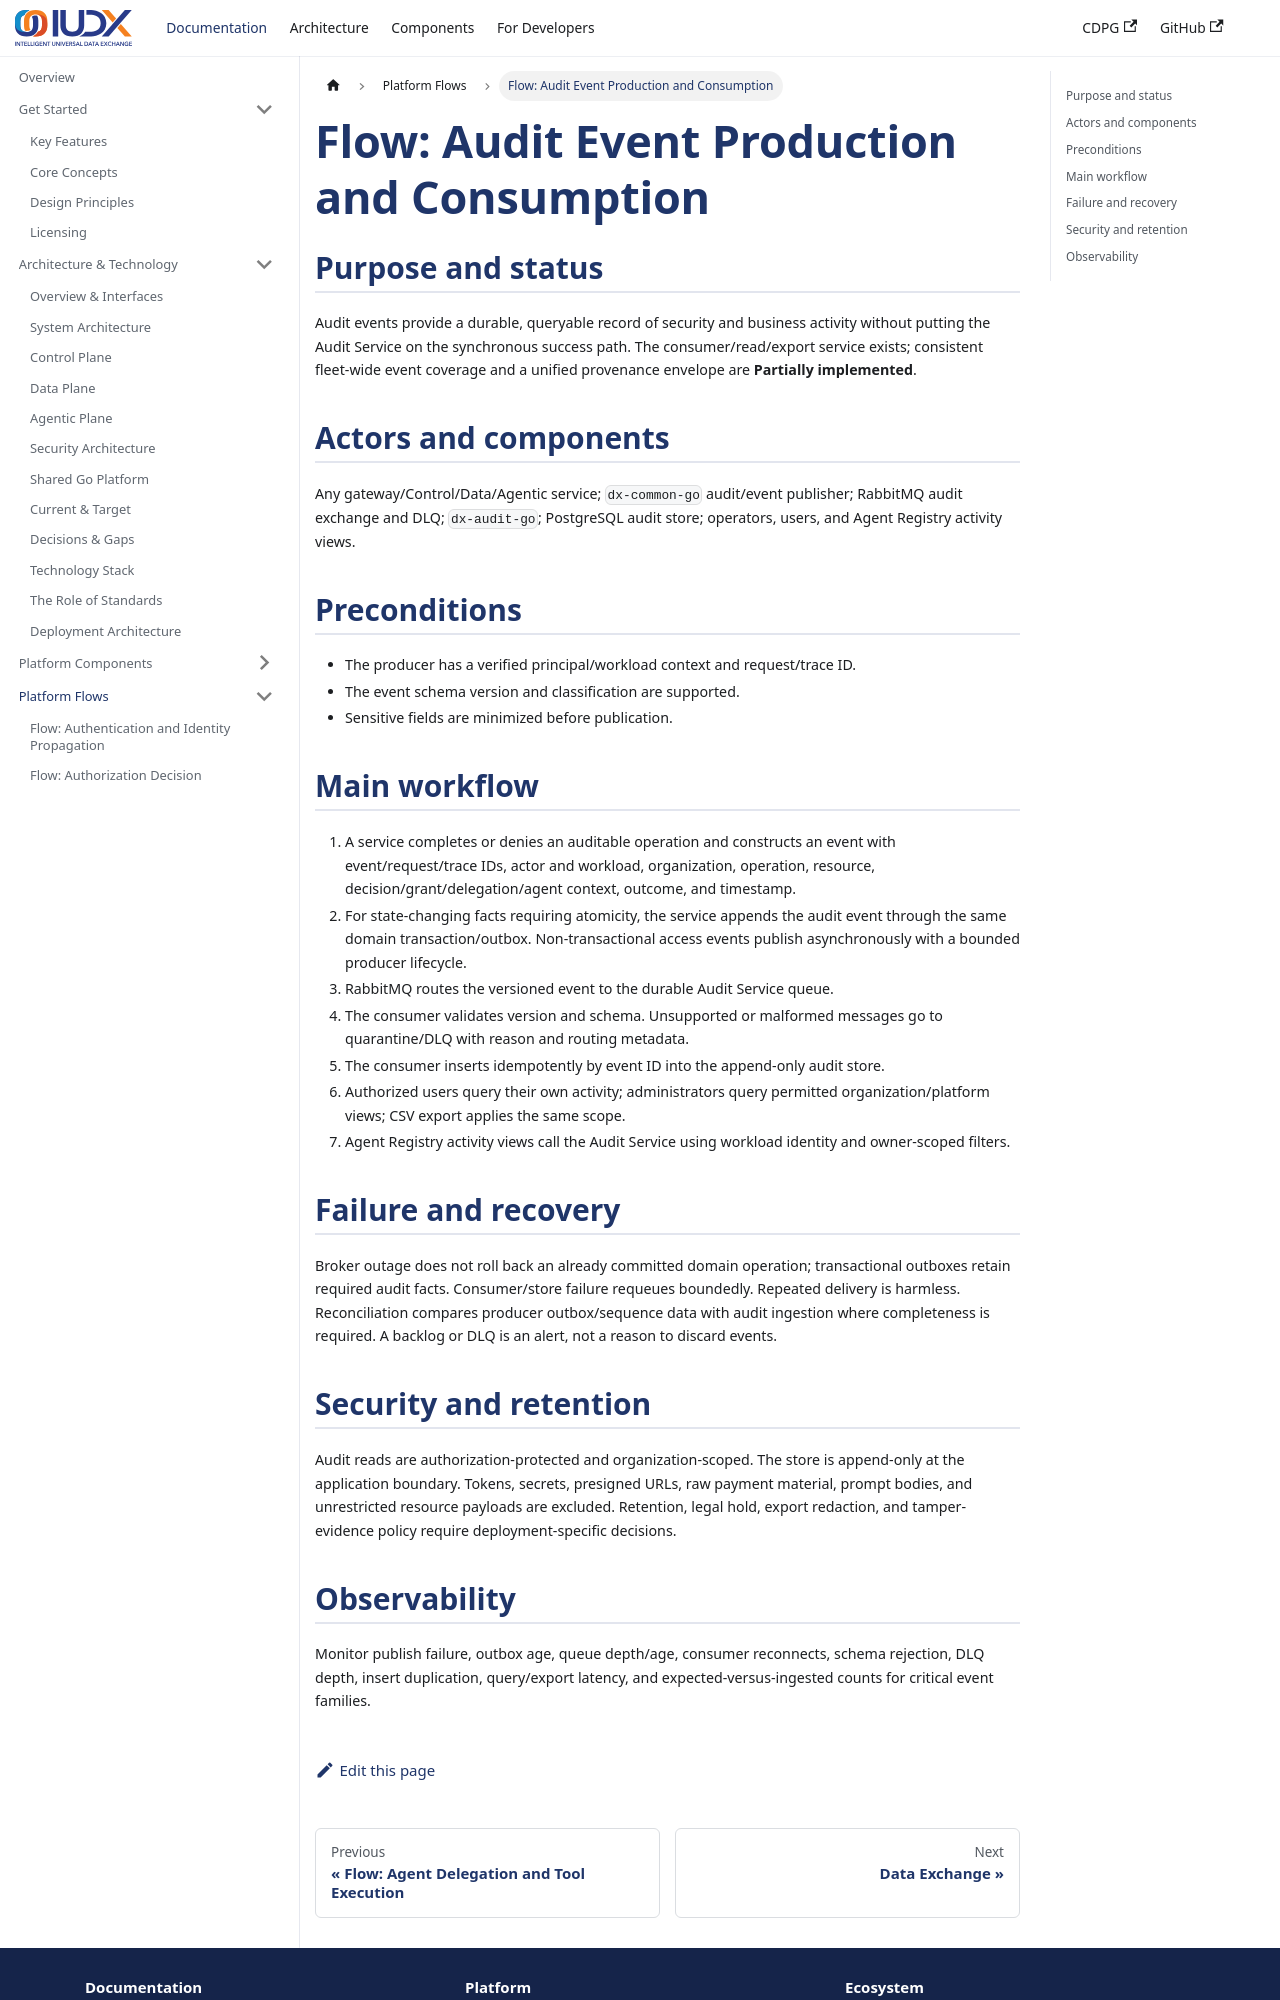

repository: datakaveri/cdpg-docs · page: docs/flows/audit-events/index.html · generator: docusaurus

---
sidebar_position: 9
title: "Flow: Audit Event Production and Consumption"
description: How services produce durable activity facts, how the Audit Service consumes them, and how failures are recovered.
---

# Flow: Audit Event Production and Consumption

## Purpose and status

Audit events provide a durable, queryable record of security and business activity without putting the Audit Service on the synchronous success path. The consumer/read/export service exists; consistent fleet-wide event coverage and a unified provenance envelope are **Partially implemented**.

## Actors and components

Any gateway/Control/Data/Agentic service; `dx-common-go` audit/event publisher; RabbitMQ audit exchange and DLQ; `dx-audit-go`; PostgreSQL audit store; operators, users, and Agent Registry activity views.

## Preconditions

- The producer has a verified principal/workload context and request/trace ID.
- The event schema version and classification are supported.
- Sensitive fields are minimized before publication.

## Main workflow

1. A service completes or denies an auditable operation and constructs an event with event/request/trace IDs, actor and workload, organization, operation, resource, decision/grant/delegation/agent context, outcome, and timestamp.
2. For state-changing facts requiring atomicity, the service appends the audit event through the same domain transaction/outbox. Non-transactional access events publish asynchronously with a bounded producer lifecycle.
3. RabbitMQ routes the versioned event to the durable Audit Service queue.
4. The consumer validates version and schema. Unsupported or malformed messages go to quarantine/DLQ with reason and routing metadata.
5. The consumer inserts idempotently by event ID into the append-only audit store.
6. Authorized users query their own activity; administrators query permitted organization/platform views; CSV export applies the same scope.
7. Agent Registry activity views call the Audit Service using workload identity and owner-scoped filters.

## Failure and recovery

Broker outage does not roll back an already committed domain operation; transactional outboxes retain required audit facts. Consumer/store failure requeues boundedly. Repeated delivery is harmless. Reconciliation compares producer outbox/sequence data with audit ingestion where completeness is required. A backlog or DLQ is an alert, not a reason to discard events.
